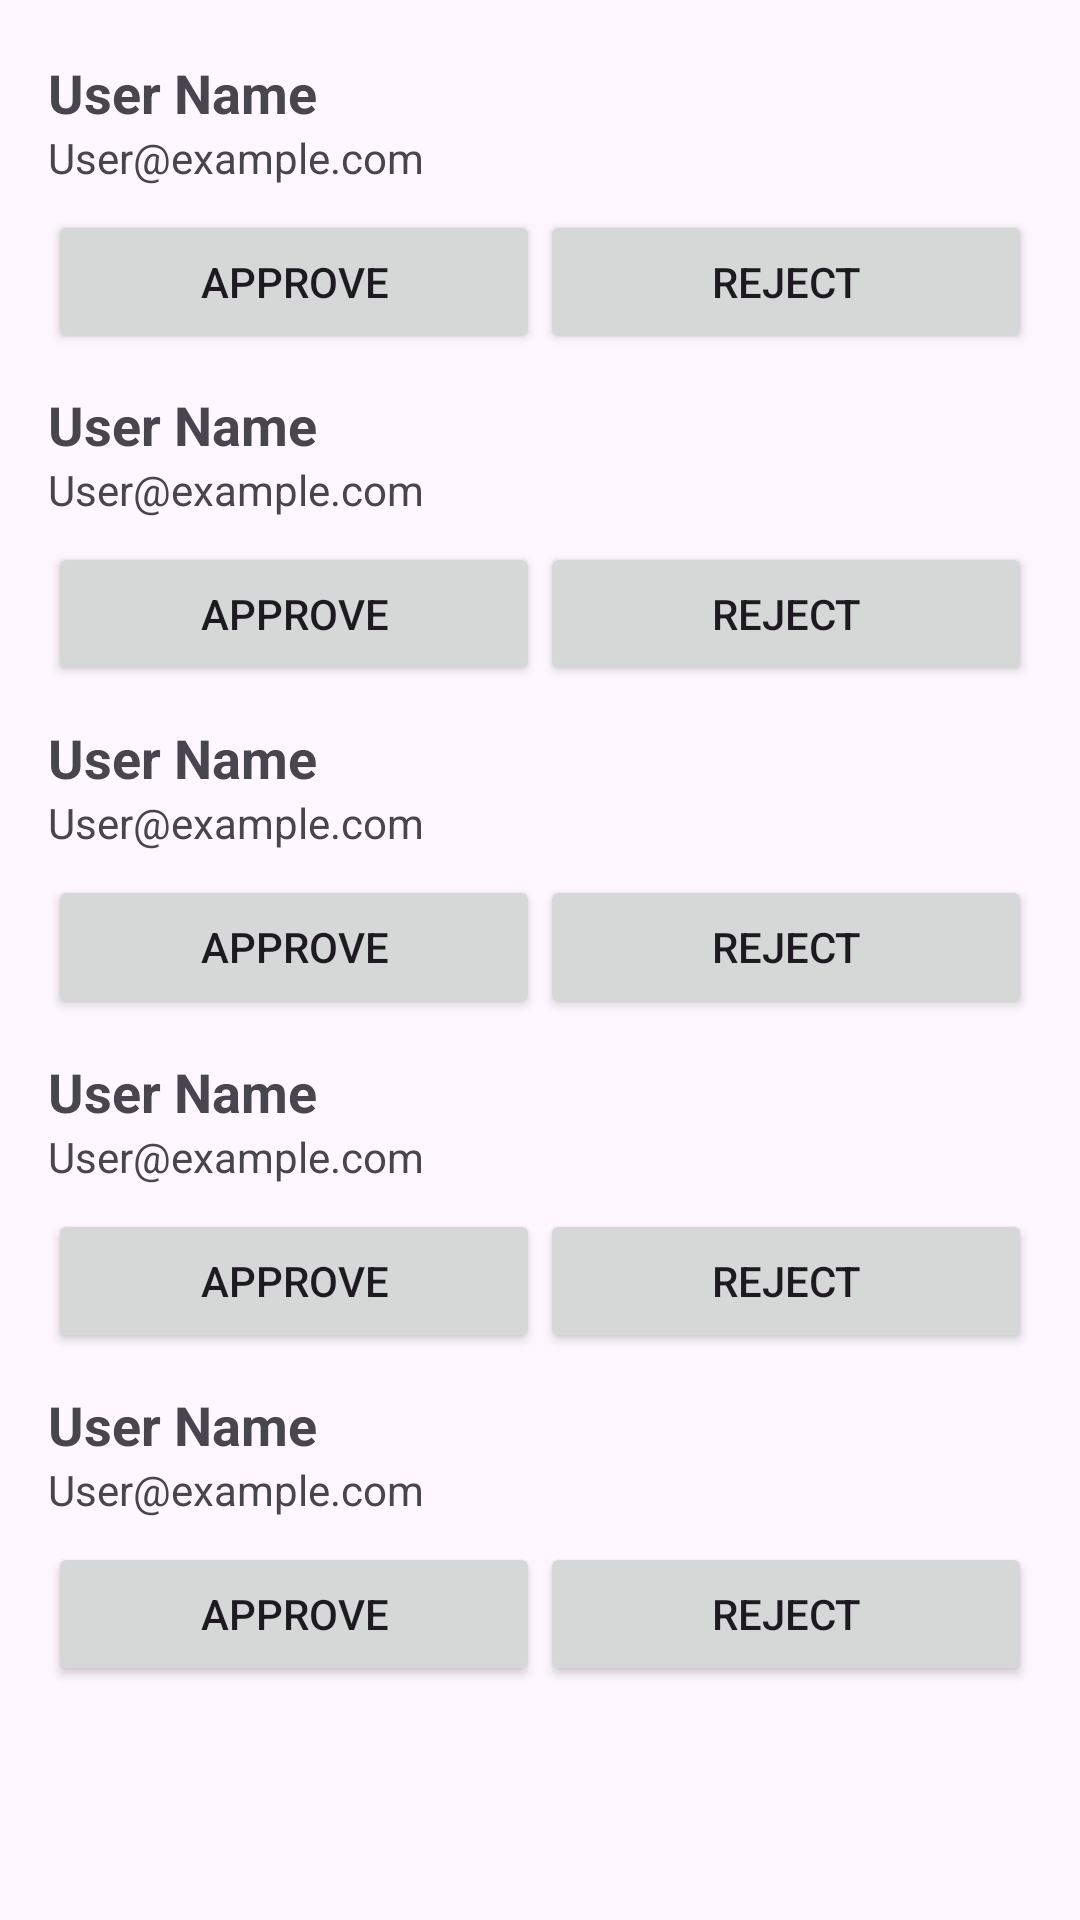

This screen was rendered from an Android layout file. Write that file and the resources it references.
<!-- AndroidManifest.xml: application theme Theme.Math_tutor_application -->
<!-- res/layout/activity_admin_pending_request.xml -->
<?xml version="1.0" encoding="utf-8"?>
<androidx.constraintlayout.widget.ConstraintLayout xmlns:android="http://schemas.android.com/apk/res/android"
    xmlns:app="http://schemas.android.com/apk/res-auto"
    xmlns:tools="http://schemas.android.com/tools"
    android:id="@+id/main"
    android:layout_width="match_parent"
    android:layout_height="match_parent"
    tools:context=".AdminPendingRequest">

    <LinearLayout
        android:id="@+id/studentSlot1"
        android:layout_width="match_parent"
        android:layout_height="wrap_content"
        android:orientation="vertical"
        android:padding="16dp"
        app:layout_constraintBottom_toBottomOf="parent"
        app:layout_constraintEnd_toEndOf="parent"
        app:layout_constraintHorizontal_bias="1.0"
        app:layout_constraintStart_toStartOf="parent"
        app:layout_constraintTop_toTopOf="parent"
        app:layout_constraintVertical_bias="0.005">

        <TextView
            android:id="@+id/student1"
            android:layout_width="match_parent"
            android:layout_height="wrap_content"
            android:text="User Name"
            android:textSize="18sp"
            android:textStyle="bold" />

        <TextView
            android:id="@+id/studentEmailTextView1"
            android:layout_width="match_parent"
            android:layout_height="wrap_content"
            android:text="User@example.com"
            android:textSize="14sp" />

        <LinearLayout
            android:layout_width="match_parent"
            android:layout_height="wrap_content"
            android:layout_marginTop="8dp"
            android:orientation="horizontal">

            <Button
                android:onClick="approveStudent1"
                android:id="@+id/approve1"
                android:layout_width="0dp"
                android:layout_height="wrap_content"
                android:layout_weight="1"
                android:text="Approve" />

            <Button
                android:onClick="rejectStudent1"
                android:id="@+id/reject1"
                android:layout_width="0dp"
                android:layout_height="wrap_content"
                android:layout_weight="1"
                android:text="Reject" />
        </LinearLayout>

    </LinearLayout>

    <LinearLayout
        android:id="@+id/studentSlot2"
        android:layout_width="match_parent"
        android:layout_height="wrap_content"
        android:orientation="vertical"
        android:padding="16dp"
        app:layout_constraintBottom_toBottomOf="parent"
        app:layout_constraintEnd_toEndOf="parent"
        app:layout_constraintHorizontal_bias="0.0"
        app:layout_constraintStart_toStartOf="parent"
        app:layout_constraintTop_toTopOf="parent"
        app:layout_constraintVertical_bias="0.223">

        <TextView
            android:id="@+id/student2"
            android:layout_width="match_parent"
            android:layout_height="wrap_content"
            android:text="User Name"
            android:textSize="18sp"
            android:textStyle="bold" />

        <TextView
            android:id="@+id/studentEmailTextView2"
            android:layout_width="match_parent"
            android:layout_height="wrap_content"
            android:text="User@example.com"
            android:textSize="14sp" />

        <LinearLayout
            android:layout_width="match_parent"
            android:layout_height="wrap_content"
            android:layout_marginTop="8dp"
            android:orientation="horizontal">

            <Button
                android:onClick="approveStudent2"
                android:id="@+id/approve2"
                android:layout_width="0dp"
                android:layout_height="wrap_content"
                android:layout_weight="1"
                android:text="Approve" />

            <Button
                android:onClick="rejectStudent2"
                android:id="@+id/reject2"
                android:layout_width="0dp"
                android:layout_height="wrap_content"
                android:layout_weight="1"
                android:text="Reject" />
        </LinearLayout>

    </LinearLayout>


    <LinearLayout
        android:id="@+id/studentSlot3"
        android:layout_width="match_parent"
        android:layout_height="wrap_content"
        android:orientation="vertical"
        android:padding="16dp"
        app:layout_constraintBottom_toBottomOf="parent"
        app:layout_constraintEnd_toEndOf="parent"
        app:layout_constraintHorizontal_bias="0.0"
        app:layout_constraintStart_toStartOf="parent"
        app:layout_constraintTop_toTopOf="parent"
        app:layout_constraintVertical_bias="0.441">

        <TextView
            android:id="@+id/student3"
            android:layout_width="match_parent"
            android:layout_height="wrap_content"
            android:text="User Name"
            android:textSize="18sp"
            android:textStyle="bold" />

        <TextView
            android:id="@+id/studentEmailTextView3"
            android:layout_width="match_parent"
            android:layout_height="wrap_content"
            android:text="User@example.com"
            android:textSize="14sp" />

        <LinearLayout
            android:layout_width="match_parent"
            android:layout_height="wrap_content"
            android:layout_marginTop="8dp"
            android:orientation="horizontal">

            <Button
                android:onClick="approveStudent3"
                android:id="@+id/approve3"
                android:layout_width="0dp"
                android:layout_height="wrap_content"
                android:layout_weight="1"
                android:text="Approve" />

            <Button
                android:onClick="rejectStudent3"
                android:id="@+id/reject3"
                android:layout_width="0dp"
                android:layout_height="wrap_content"
                android:layout_weight="1"
                android:text="Reject" />
        </LinearLayout>

    </LinearLayout>


    <LinearLayout
        android:id="@+id/studentSlot4"
        android:layout_width="match_parent"
        android:layout_height="wrap_content"
        android:orientation="vertical"
        android:padding="16dp"
        app:layout_constraintBottom_toBottomOf="parent"
        app:layout_constraintEnd_toEndOf="parent"
        app:layout_constraintHorizontal_bias="0.0"
        app:layout_constraintStart_toStartOf="parent"
        app:layout_constraintTop_toTopOf="parent"
        app:layout_constraintVertical_bias="0.66">

        <TextView
            android:id="@+id/student4"
            android:layout_width="match_parent"
            android:layout_height="wrap_content"
            android:text="User Name"
            android:textSize="18sp"
            android:textStyle="bold" />

        <TextView
            android:id="@+id/studentEmailTextView4"
            android:layout_width="match_parent"
            android:layout_height="wrap_content"
            android:text="User@example.com"
            android:textSize="14sp" />

        <LinearLayout
            android:layout_width="match_parent"
            android:layout_height="wrap_content"
            android:layout_marginTop="8dp"
            android:orientation="horizontal">

            <Button
                android:onClick="approveStudent4"
                android:id="@+id/approve4"
                android:layout_width="0dp"
                android:layout_height="wrap_content"
                android:layout_weight="1"
                android:text="Approve" />

            <Button
                android:onClick="rejectStudent4"
                android:id="@+id/reject4"
                android:layout_width="0dp"
                android:layout_height="wrap_content"
                android:layout_weight="1"
                android:text="Reject" />
        </LinearLayout>

    </LinearLayout>


    <LinearLayout
        android:id="@+id/studentSlot5"
        android:layout_width="match_parent"
        android:layout_height="wrap_content"
        android:orientation="vertical"
        android:padding="16dp"
        app:layout_constraintBottom_toBottomOf="parent"
        app:layout_constraintEnd_toEndOf="parent"
        app:layout_constraintHorizontal_bias="1.0"
        app:layout_constraintStart_toStartOf="parent"
        app:layout_constraintTop_toTopOf="parent"
        app:layout_constraintVertical_bias="0.878">

        <TextView
            android:id="@+id/student5"
            android:layout_width="match_parent"
            android:layout_height="wrap_content"
            android:text="User Name"
            android:textSize="18sp"
            android:textStyle="bold" />

        <TextView
            android:id="@+id/studentEmailTextView5"
            android:layout_width="match_parent"
            android:layout_height="wrap_content"
            android:text="User@example.com"
            android:textSize="14sp" />

        <LinearLayout
            android:layout_width="match_parent"
            android:layout_height="wrap_content"
            android:layout_marginTop="8dp"
            android:orientation="horizontal">

            <Button
                android:onClick="approveStudent5"
                android:id="@+id/approve5"
                android:layout_width="0dp"
                android:layout_height="wrap_content"
                android:layout_weight="1"
                android:text="Approve" />

            <Button
                android:onClick="rejectStudent5"
                android:id="@+id/reject5"
                android:layout_width="0dp"
                android:layout_height="wrap_content"
                android:layout_weight="1"
                android:text="Reject" />
        </LinearLayout>

    </LinearLayout>


</androidx.constraintlayout.widget.ConstraintLayout>
<!-- resources referenced by this layout -->
<resources>
  <style name="Theme.Math_tutor_application" parent="Base.Theme.Math_tutor_application" />
  <style name="Base.Theme.Math_tutor_application" parent="Theme.Material3.DayNight.NoActionBar">
          
          
      </style>
</resources>
